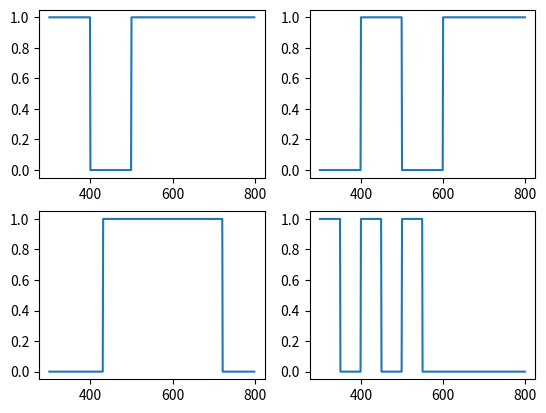

The script that saved this image:
from numpy import *


def extreme_spectrum(wavelengths: array, one_first: bool, *transitions):
    """ Create an "extreme spectrum"

    Args:
        wavelengths (array): wavelengths at which to calculate the spectrum
        one_first (bool): Should the reflectance start with one (true) or zero (false)
        transitions (float*): Points at which the spectrum should change between zero and one, or vice-versa

    Returns:
        an extreme spectrum
    """

    transitions = list(transitions)
    transitions.sort()

    def value(wavelength: float):
        is_one = one_first
        for transition in transitions:
            is_one ^= (transition > wavelength)

        return 1.0 if is_one else 0.0

    return array([value(wavelength) for wavelength in wavelengths])


if __name__ == "__main__":
    # Check spectra by plotting them

    import matplotlib.pyplot as plt

    wavelengths = arange(300, 800, 1.0)

    plt.subplot(2, 2, 1)
    plt.plot(wavelengths, extreme_spectrum(wavelengths, True, 400, 500))

    plt.subplot(2, 2, 2)
    plt.plot(wavelengths, extreme_spectrum(wavelengths, True, 400, 500, 600))

    plt.subplot(2, 2, 3)
    plt.plot(wavelengths, extreme_spectrum(wavelengths, False, 430.2, 721.4))

    plt.subplot(2, 2, 4)
    plt.plot(wavelengths, extreme_spectrum(wavelengths, False, 350, 400, 450, 500, 550))

    plt.show()

